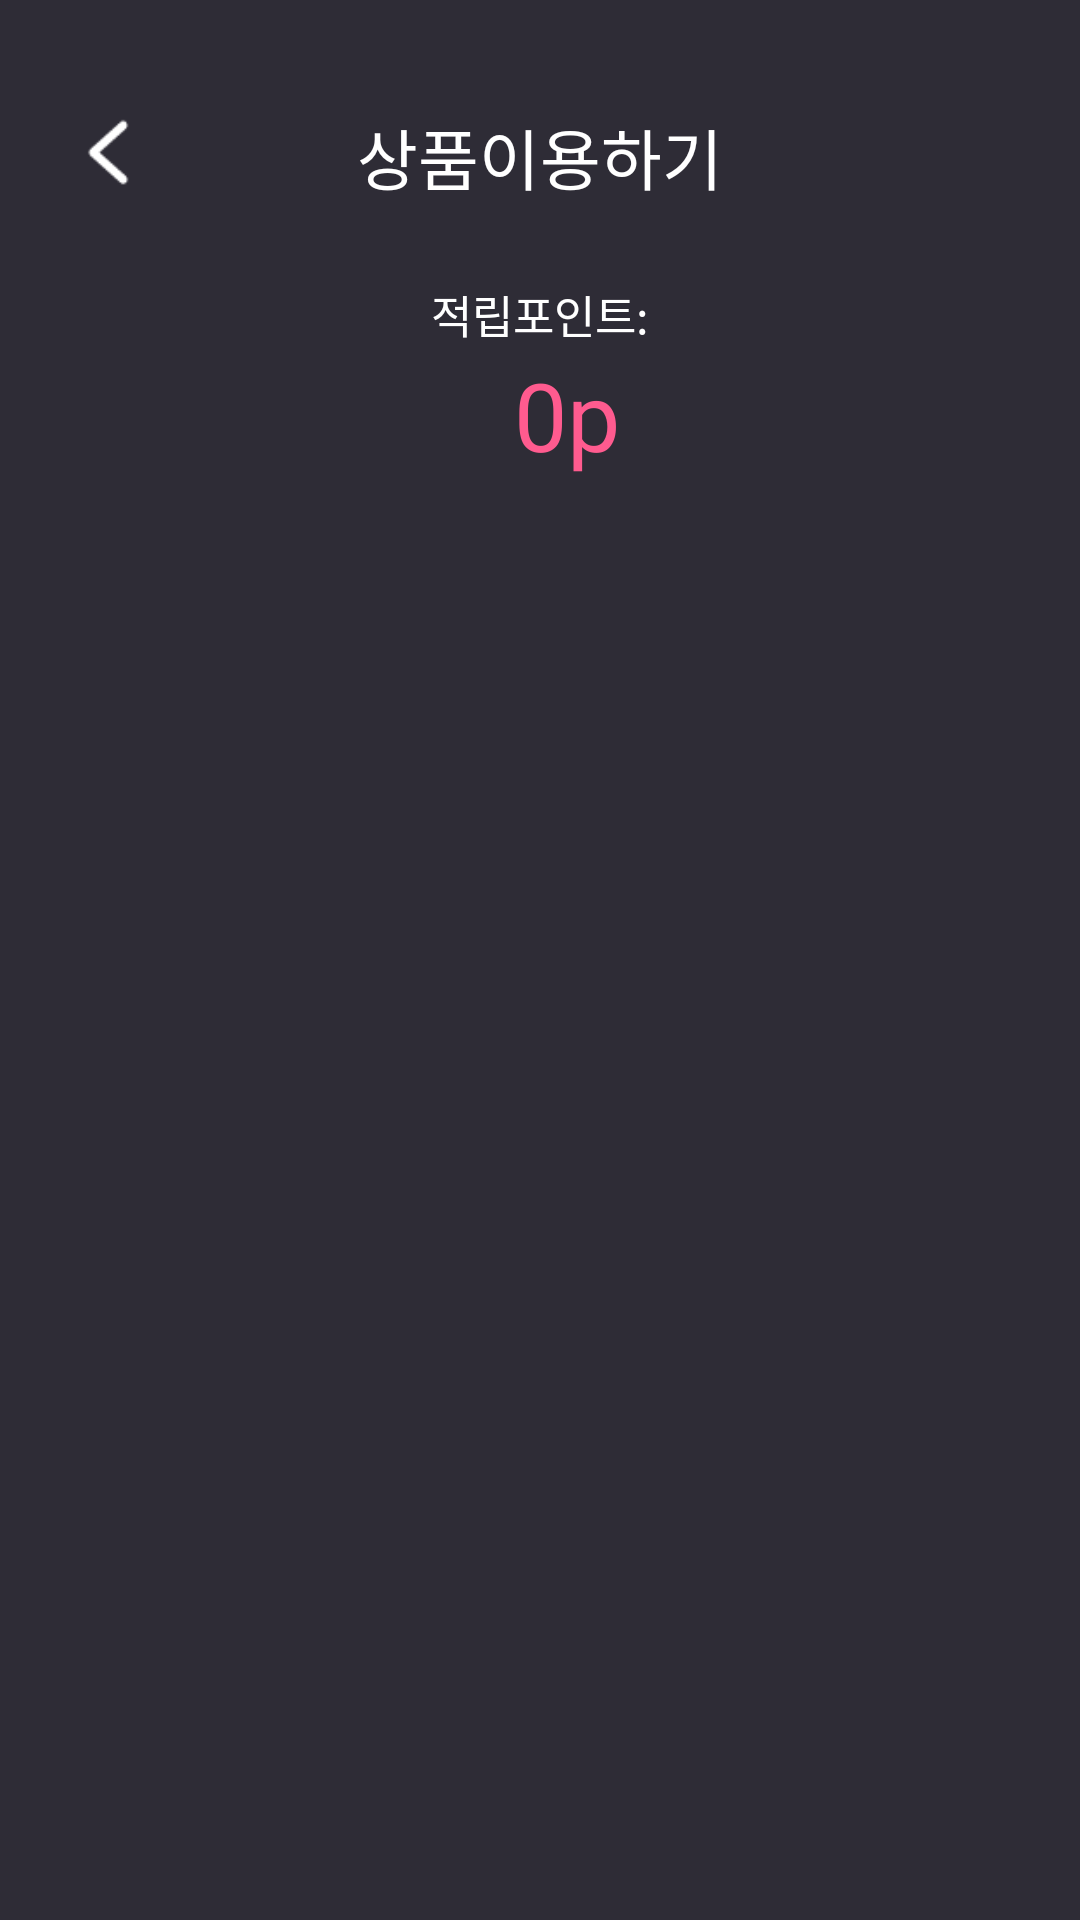

Write the Android layout XML for this screen, with the resource values it uses.
<!-- AndroidManifest.xml: application theme Theme.Festival -->
<!-- res/layout/fragment_product.xml -->
<?xml version="1.0" encoding="utf-8"?>
<FrameLayout xmlns:android="http://schemas.android.com/apk/res/android"
    xmlns:app="http://schemas.android.com/apk/res-auto"
    xmlns:tools="http://schemas.android.com/tools"
    android:id="@+id/boothReservation"
    android:layout_width="match_parent"
    android:layout_height="match_parent"
    android:background="#2e2c36"
    tools:context=".fragment.ProductFragment">

    <androidx.constraintlayout.widget.ConstraintLayout
        android:layout_width="match_parent"
        android:layout_height="match_parent">

        <TextView
            android:id="@+id/productText"
            android:layout_width="wrap_content"
            android:layout_height="wrap_content"
            android:fontFamily="@font/pretendard_semi_bold"
            android:textColor="#ffffff"
            android:text="상품이용하기"
            android:textSize="22dp"
            app:layout_constraintVertical_bias="0.059"
            app:layout_constraintBottom_toBottomOf="parent"
            app:layout_constraintEnd_toEndOf="parent"
            app:layout_constraintStart_toStartOf="parent"
            app:layout_constraintTop_toTopOf="parent" />

        <ImageView
            android:id="@+id/arrow_left"
            android:layout_width="wrap_content"
            android:layout_height="wrap_content"
            android:src="@drawable/arrow_left_resize"
            app:layout_constraintHorizontal_bias="0.065"
            app:layout_constraintVertical_bias="0.059"
            app:layout_constraintTop_toTopOf="parent"
            app:layout_constraintBottom_toBottomOf="parent"
            app:layout_constraintLeft_toLeftOf="parent"
            app:layout_constraintRight_toRightOf="parent" />

        <TextView
            android:id="@+id/pointText"
            android:layout_width="wrap_content"
            android:layout_height="wrap_content"
            android:fontFamily="@font/pretendard_medium"
            android:textColor="#ffffff"
            android:text="적립포인트:"
            android:textSize="15dp"
            app:layout_constraintVertical_bias="0.046"
            app:layout_constraintBottom_toBottomOf="parent"
            app:layout_constraintEnd_toEndOf="parent"
            app:layout_constraintStart_toStartOf="parent"
            app:layout_constraintTop_toBottomOf="@+id/productText" />

        <TextView
            android:id="@+id/pointNumText"
            android:layout_width="wrap_content"
            android:layout_height="wrap_content"
            android:fontFamily="@font/pretendard_medium"
            android:textColor="#ff5b8f"
            android:text="0"
            android:textSize="31.5dp"
            app:layout_constraintVertical_bias="0.003"
            app:layout_constraintBottom_toBottomOf="parent"
            app:layout_constraintEnd_toEndOf="parent"
            app:layout_constraintStart_toStartOf="parent"
            app:layout_constraintTop_toBottomOf="@+id/pointText" />

        <TextView
            android:id="@+id/pointNumText2"
            android:layout_width="wrap_content"
            android:layout_height="wrap_content"
            android:fontFamily="@font/pretendard_medium"
            android:textColor="#ff5b8f"
            android:text="p"
            android:textSize="31.5dp"
            app:layout_constraintHorizontal_bias="0"
            app:layout_constraintVertical_bias="0.003"
            app:layout_constraintBottom_toBottomOf="parent"
            app:layout_constraintRight_toRightOf="parent"
            app:layout_constraintLeft_toRightOf="@+id/pointNumText"
            app:layout_constraintTop_toBottomOf="@+id/pointText" />

        <androidx.recyclerview.widget.RecyclerView
            android:id="@+id/recyclerView"
            android:layout_width="match_parent"
            android:layout_height="0dp"
            android:layout_marginTop="30dp"
            android:layout_marginLeft="20dp"
            android:layout_marginRight="20dp"
            app:layout_constraintTop_toBottomOf="@+id/pointNumText"
            app:layout_constraintBottom_toBottomOf="parent">
        </androidx.recyclerview.widget.RecyclerView>

    </androidx.constraintlayout.widget.ConstraintLayout>

</FrameLayout>
<!-- resources referenced by this layout -->
<resources>
  <!-- drawable arrow_left_resize (drawable) -->
  <?xml version="1.0" encoding="utf-8"?>
  <layer-list xmlns:android="http://schemas.android.com/apk/res/android">
  
      <item
          android:width="30dp"
          android:height="30dp"
          android:drawable="@drawable/arrow_left" />
  
  </layer-list>
  <style name="Theme.Festival" parent="Theme.MaterialComponents.DayNight.DarkActionBar">
          
          <item name="colorPrimary">@color/purple_500</item>
          <item name="colorPrimaryVariant">@color/purple_700</item>
          <item name="colorOnPrimary">@color/white</item>
          
          <item name="colorSecondary">@color/teal_200</item>
          <item name="colorSecondaryVariant">@color/teal_700</item>
          <item name="colorOnSecondary">@color/black</item>
          
          <item name="android:statusBarColor" tools:targetApi="l">@color/myColor</item>
          
          <item name="windowNoTitle">true</item>
      </style>
  <!-- drawable arrow_left: png bitmap (drawable-v24, 667 bytes) -->
  <color name="purple_500">#FF6200EE</color>
  <color name="purple_700">#FF3700B3</color>
  <color name="white">#FFFFFFFF</color>
  <color name="teal_200">#FF03DAC5</color>
  <color name="teal_700">#FF018786</color>
  <color name="black">#FF000000</color>
  <color name="myColor">#2e2c36</color>
</resources>
